Labelled photos from "datav2", an image-classification folder in imlawcs/smart-trash-bin. The possible labels are: metal, paper, plastic, trash cardboard, trash.

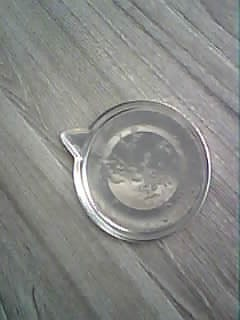
Label: metal

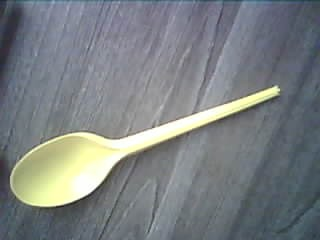
Label: plastic

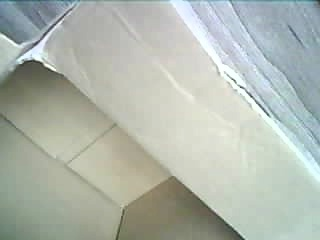
Label: trash cardboard

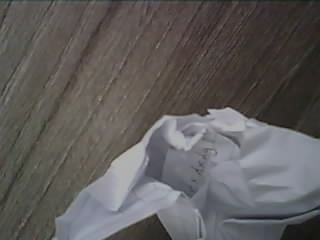
Label: paper

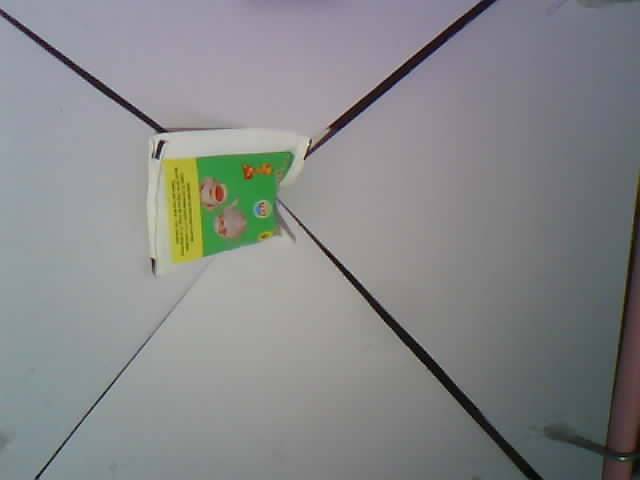
Label: trash

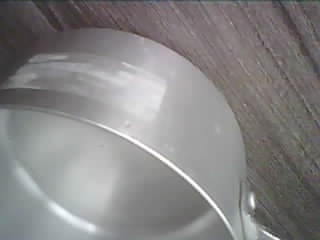
Label: metal
